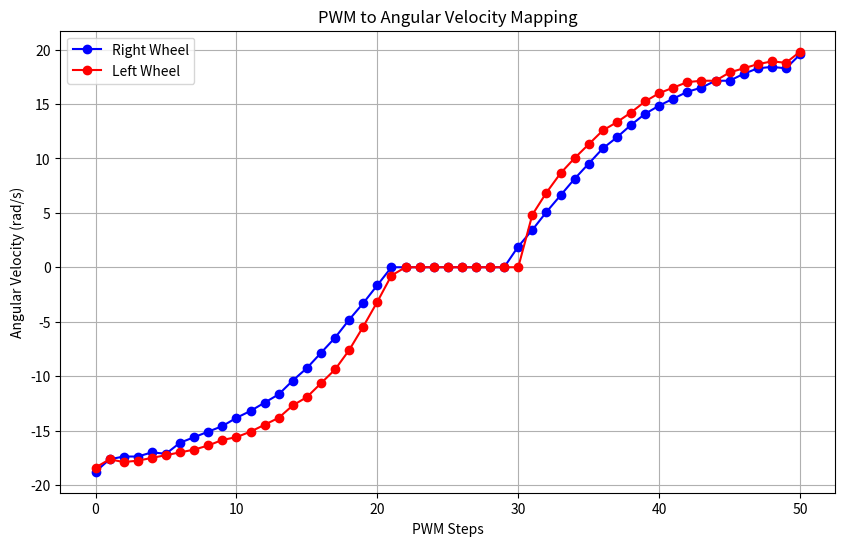

The script that saved this image:
import matplotlib.pyplot as plt

# Data: Right and Left Wheel Velocities
data = [
    [-18.786088964468103, -18.405290218100397],
    [-17.643692725364986, -17.643692725364986],
    [-17.389825646096423, -17.89755793209841],
    [-17.389825646096423, -17.77062439246413],
    [-17.009026899728717, -17.516759185730706],
    [-17.135960439363, -17.26289210646214],
    [-16.120495867359026, -17.009026899728717],
    [-15.612763581357038, -16.755161692995294],
    [-15.105031295355051, -16.374361074092448],
    [-14.597299009353064, -15.86662878809046],
    [-13.835700580350082, -15.612763581357038],
    [-13.201035690981383, -15.105031295355051],
    [-12.439437261978405, -14.470366405986352],
    [-11.677839769242993, -13.835700580350082],
    [-10.408509054238026, -12.693303404979398],
    [-9.26611187886734, -11.931704975976418],
    [-7.86984856049566, -10.662375197239019],
    [-6.473584773990196, -9.393044482234052],
    [-4.823455312617522, -7.615982417494666],
    [-3.300258922745346, -5.458120670120007],
    [-1.650129461372673, -3.1733258512448494],
    [0.0, -0.7615981949360882],
    [0.0, 0.0],
    [0.0, 0.0],
    [0.0, 0.0],
    [0.0, 0.0],
    [0.0, 0.0],
    [0.0, 0.0],
    [0.0, 0.0],
    [0.0, 0.0],
    [1.9039956043736666, 0.0],
    [3.4271919942458426, 4.823455312617522],
    [5.077321455618516, 6.854383988491685],
    [6.600517845490692, 8.63144605323107],
    [8.123714703496653, 10.02771030787032],
    [9.519978021868333, 11.29704008660772],
    [10.916241340240013, 12.566370801612686],
    [11.931704975976418, 13.327969230615668],
    [13.074103087614674, 14.216500262985358],
    [14.089566723351076, 15.231964834989332],
    [14.851165152354056, 15.993562327724744],
    [15.485830041722757, 16.50129461372673],
    [16.120495867359026, 17.009026899728717],
    [16.50129461372673, 17.135960439363],
    [17.135960439363, 17.135960439363],
    [17.135960439363, 17.89755793209841],
    [17.77062439246413, 18.278356678466114],
    [18.278356678466114, 18.65915729736896],
    [18.405290218100397, 18.913022504102386],
    [18.278356678466114, 18.786088964468103],
    [19.547688329738655, 19.801553536472078],
]

# Separate data into PWM steps, right wheel, and left wheel velocities
pwm_steps = list(range(len(data)))
right_wheel_velocities = [row[0] for row in data]
left_wheel_velocities = [row[1] for row in data]

# Plotting
plt.figure(figsize=(10, 6))

# Plot Right Wheel Velocities
plt.plot(pwm_steps, right_wheel_velocities, label="Right Wheel", color="blue", marker="o")

# Plot Left Wheel Velocities
plt.plot(pwm_steps, left_wheel_velocities, label="Left Wheel", color="red", marker="o")

# Add labels and title
plt.xlabel("PWM Steps")
plt.ylabel("Angular Velocity (rad/s)")
plt.title("PWM to Angular Velocity Mapping")
plt.legend()
plt.grid()

# Show the plot
plt.show()
